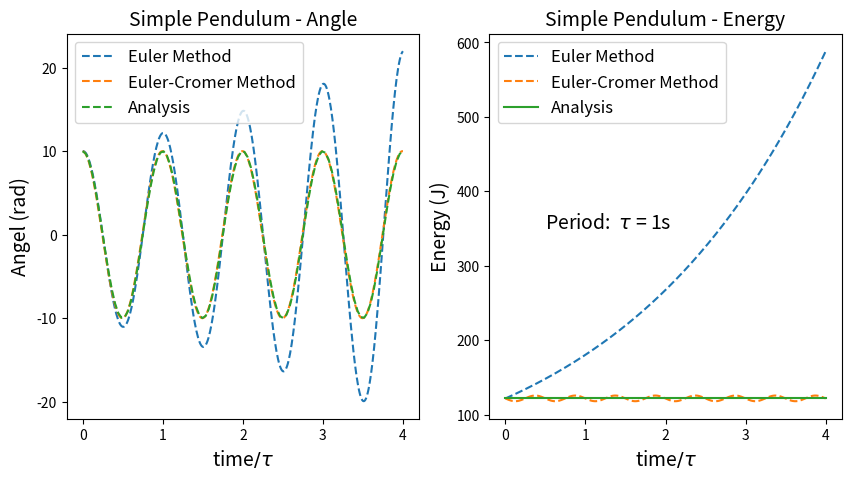

Source code (Python):
# basic packages needed
#     matplotlib - for plot 2D lines
#     numpy - for math 
import matplotlib.pyplot as plt
import numpy as np

# class EULER
# use EULER METHOD to solve the pendulum
# para. & var.  :    
#             theta0, omg0, t0 - initial angel & angular velocity & time
#             l, g, dt, time - length of string, gravity acceleration, time step size & total time 
#             the time period of this pendulum - 1(s)
class EULER(object):
    def __init__(self, _theta0=10., _omg0=0, _t0=0., _l=9.8/(4*(np.pi)**2),_g=9.8, _dt=0.01, _time=4.):
        self.theta, self.omg, self.t = [_theta0], [_omg0], [_t0]
        self.l, self.g, self.dt, self.time, self.n= _l, _g, _dt, _time, int(_time/_dt)
        self.E = [0.5*((self.l*_omg0)**2+self.g*self.l*(_theta0)**2)]
    def calculate(self):
        for i in range(self.n):
            self.t.append(self.t[-1]+self.dt)
            self.omg.append(self.omg[-1]-self.g/self.l*self.theta[-1]*self.dt)
            self.theta.append(self.theta[-1]+self.omg[-2]*self.dt)
            self.E.append(0.5*((self.l*self.omg[-1])**2+self.g*self.l*(self.theta[-1])**2))
    def plot_theta(self,_ax):
        _ax.plot(self.t, self.theta, '--',label='Euler Method')
    def plot_E(self,_ax):
        _ax.plot(self.t,self.E,'--',label='Euler Method')

# class CROMER
# use EULER-CROMER METHOD to solve the pendulum
# para. & var.  :    
#             theta0, omg0, t0 - initial angel & angular velocity & time
#             l, g, dt, time - length of string, gravity acceleration, time step size & total time 
#             the time period of this pendulum - 1(s)        
class CROMER(EULER):
    def calculate(self):
        for i in range(self.n):
            self.t.append(self.t[-1]+self.dt)
            self.omg.append(self.omg[-1]-self.g/self.l*self.theta[-1]*self.dt)
            self.theta.append(self.theta[-1]+self.omg[-1]*self.dt)
            self.E.append(0.5*((self.l*self.omg[-1])**2+self.g*self.l*(self.theta[-1])**2))
    def plot_theta(self,_ax):
        _ax.plot(self.t, self.theta, '--',label='Euler-Cromer Method')
    def plot_E(self,_ax):
        _ax.plot(self.t,self.E,'--',label='Euler-Cromer Method')
        
# plot :
#        ax1 - time dependence of angel
#        ax2 - time dependence of energy
# both EULER & EULER CROMER METHOD are used
fig= plt.figure(figsize=(10,5))
ax1 = plt.subplot(121)
ax2 = plt.subplot(122)

comp= EULER()
comp.calculate()
comp.plot_theta(ax1)
comp.plot_E(ax2)
comp= CROMER()
comp.calculate()
comp.plot_theta(ax1)
comp.plot_E(ax2)

t=np.linspace(0,4,100)
theta=10*np.cos(2.*np.pi*t)
E= 0.5*9.8*9.8/(4*(np.pi)**2)*(10**2)
ax1.plot(t,theta,'--',label='Analysis')
ax2.plot(t,len(t)*[E],label='Analysis')

ax2.text(0.5,350,'Period:  '+r'$ \tau $'+' = 1s',fontsize=14)

ax1.set_title('Simple Pendulum - Angle',fontsize=14)
ax2.set_title('Simple Pendulum - Energy',fontsize=14)
ax1.set_xlabel('time'+r'$ /\tau $',fontsize=14)
ax1.set_ylabel('Angel (rad)',fontsize=14)
ax2.set_xlabel('time'+r'$ /\tau $',fontsize=14)
ax2.set_ylabel('Energy (J)',fontsize=14)
ax1.legend(fontsize=12,loc='best')
ax2.legend(fontsize=12,loc='best')
plt.show(fig)